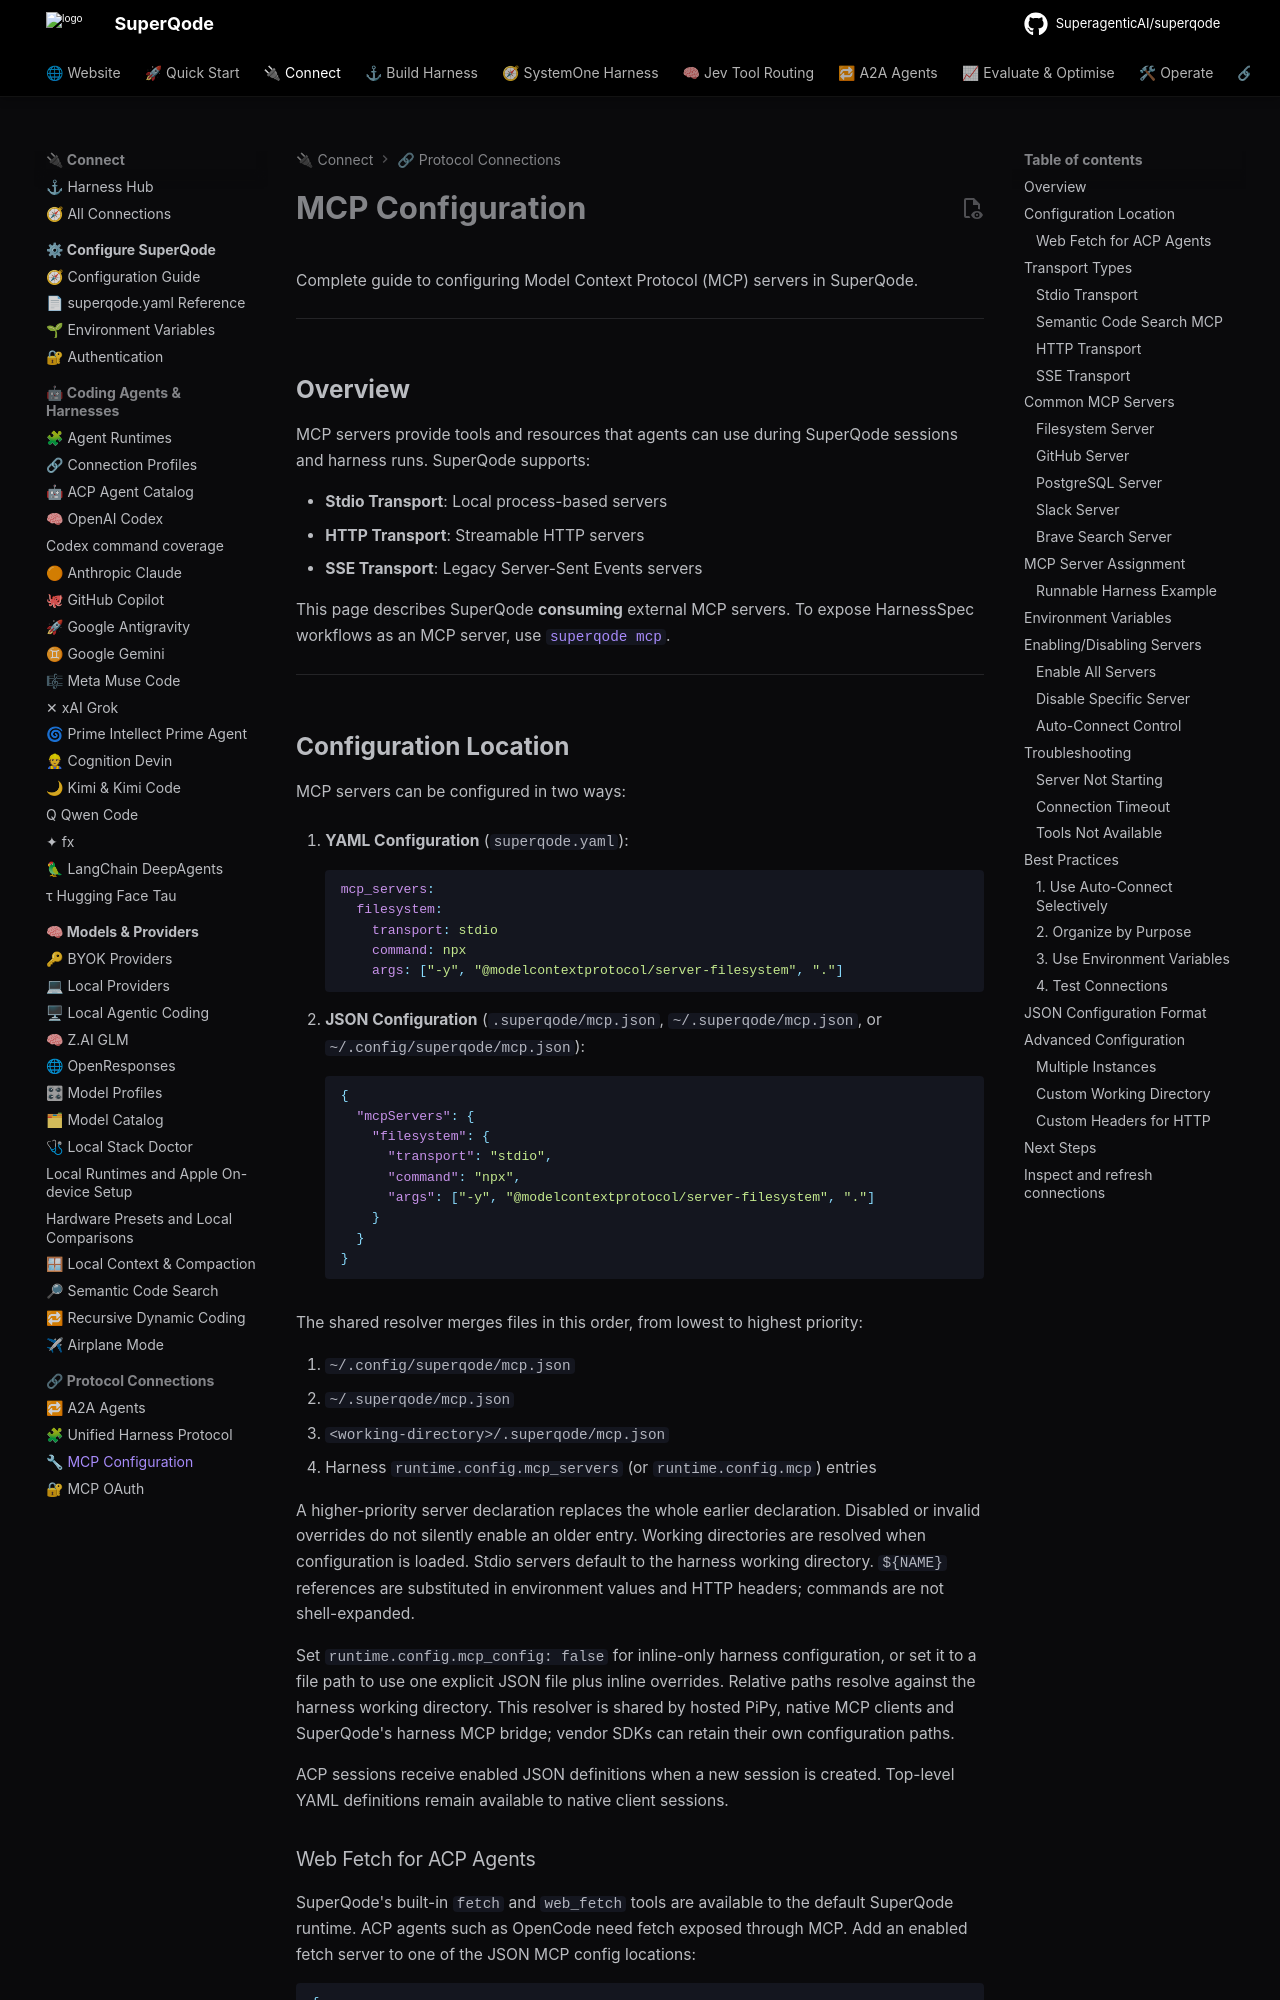

repository: SuperagenticAI/superqode · page: configuration/mcp-config/index.html · generator: mkdocs

# MCP Configuration

Complete guide to configuring Model Context Protocol (MCP) servers in SuperQode.

---

## Overview

MCP servers provide tools and resources that agents can use during SuperQode sessions and harness runs. SuperQode supports:

- **Stdio Transport**: Local process-based servers
- **HTTP Transport**: Streamable HTTP servers
- **SSE Transport**: Legacy Server-Sent Events servers

This page describes SuperQode **consuming** external MCP servers. To expose
HarnessSpec workflows as an MCP server, use [`superqode mcp`](../cli-reference/mcp-command.md).

---
